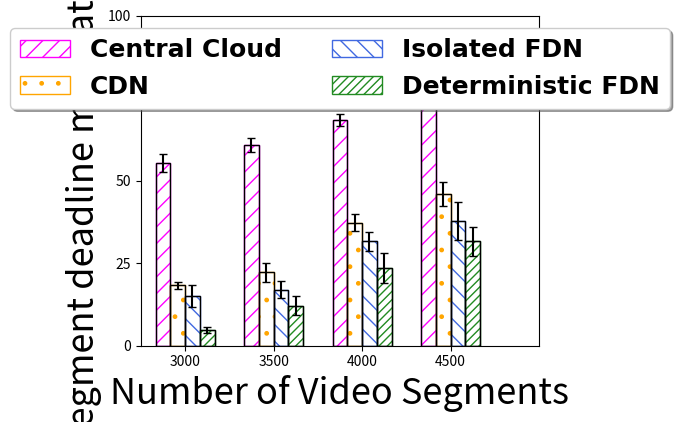

The matplotlib source for this figure:
import numpy as np
import matplotlib.pyplot as plt
from scipy import stats
import math
def getMeanAndCI(ontimes,i):
    n, min_max, mean, var, skew, kurt = stats.describe(ontimes)
    std=math.sqrt(var)
    R = stats.norm.interval(0.95,loc=mean,scale=std/math.sqrt(i)) #definition's way
    #R = stats.norm.interval(0.05,loc=mean,scale=std) #dr.Amini's dropbox file way
    diff=mean-R[0]
    return mean,diff
    #ci=diff/int(i)*100 #dr.Amini's dropbox file way
    #return ci #dr.Amini's dropbox file way

def insMeanAndCI(mean,CI,raw,count):
    cin=getMeanAndCI(raw[l],count)
    mean.append(cin[0])
    CI.append(cin[1])
    

##########start data section
#dump raw data here, so we can calculate both average and confidence interval
raw_centralcloud=[[44.82,50.22,55.89,64.35,61.26],[52.74,60.85,58.24,65.1,66.93],[64.09,64.17,67.31,71.1,75.48],[71.19,69.26,74.78,80.52,77.65]]

raw_cdn=[[18.37,15.37,21.37],[22.19,14.19,30.19],[37.24,30.24,44.24],[45.97,55.97,35.97]]

raw_fdnnonfdn=[[21.77,8.45,8.88,27.53,8.41],[10.09,23.26,18.85,24.31,8.54],[27.62,25.66,31.13,45.31,28.13],[24.43,32.12,43.69,63.42,25.69]]

raw_fdnnaive=[[3.12,3.53,3.01,9.58,4.3],[5.95,25.32,9.22,6.83,13.32],[31.92,14.13,6.72,37.81,27.15],[21.39,30.19,51,21.15,34.83]]

raw_fullfdn=[[3.36,3.09,3.51,2.49,3.36],[4.21,6.04,6.59,11.48,6.48],[26.08,9.27,7.34,22.91,15.02],[44.19,20.91,18.29,19.14,43.03]]

#create array for mean, and confidence interval
centralcloud = []
cdn = []
fdnnonfdn = []
fdnnaive = []
fullfdn = []
#
centralcloud_ci=[]
fdnnonfdn_ci=[]
cdn_ci =[]
fdnnaive_ci=[]
fullfdn_ci=[]


#calculate CI and mean
for l in range(len(raw_fullfdn)):
    #format: mean array, CI array, raw data, how many trials in the raw data
    #don't forget to change number 30 to number of trials you actually test
    insMeanAndCI(centralcloud,centralcloud_ci,raw_centralcloud,30)
    insMeanAndCI(cdn,cdn_ci,raw_cdn,30)
    insMeanAndCI(fdnnonfdn,fdnnonfdn_ci,raw_fdnnonfdn,30)
    insMeanAndCI(fdnnaive,fdnnaive_ci,raw_fdnnaive,30)
    insMeanAndCI(fullfdn,fullfdn_ci,raw_fullfdn,30)

###########################################
# initiation
fig, ax = plt.subplots()
axes = plt.gca()
############
#your main input parameter section
n_groups = 4 # number of differentdata to plot-1
xlabel='Number of Video Segments'
ylabel='Segment deadline miss rate (%)'
xtick=('3000','3500', '4000', '4500')
labels=['Central Cloud','CDN','Isolated FDN','Deterministic FDN','Robust FDN']
legendcolumn= 2 #number of column in the legend
data=[centralcloud,cdn,fdnnonfdn,fdnnaive,fullfdn]
yerrdata=[centralcloud_ci,cdn_ci,fdnnonfdn_ci,fdnnaive_ci,fullfdn_ci]
axes.set_ylim([0,100]) #y axis scale

############
#auto calculated values and some rarely change config, can also overwrite
axes.set_xlim([-0.5, len(xtick)]) #y axis
font = {'family' : 'DejaVu Sans',
        'weight' : 'bold',
        'size'   : 26 }
bar_width =1.0/(n_groups+2) 
edgecols=['magenta','orange','royalblue','forestgreen','red','mediumblue','limegreen','lightblue','darkgreen'] #prepared 9 colors
hatch_arr=["//",".","\\\\","////","---","x","+","*","o"] #prepared 9 hatch style
opacity = 1 #chart opacity
offsetindex=(n_groups-1)/2.0


############
#plot section
plt.rc('font', **font)
index = np.arange(n_groups)


for i in range(0,n_groups):
    #draw internal hatch, and labels
    plt.bar(index - (offsetindex-i)*bar_width, data[i], bar_width,
                     alpha=opacity,                 
                     hatch=hatch_arr[i],
                	 color='white',
		     edgecolor=edgecols[i],
             label=labels[i],
		     lw=1.0,
		     zorder = 0)
    #draw black liner and error bar
    plt.bar(index - (offsetindex-i)*bar_width, data[i], bar_width, yerr =
		    yerrdata[i],                              
                    color='none',
		    error_kw=dict(ecolor='black',capsize=3),
                    edgecolor='k',
            
		    zorder = 1,

		    lw=1.0)



plt.xlabel(xlabel,fontsize=26)
plt.ylabel(ylabel,fontsize=26)
#plt.title('Execution time (deadline sorted batch queue)')

ax.set_xticks(index)

ax.set_xticklabels(xtick)

ax.legend(loc='upper center', prop={'size': 18},bbox_to_anchor=(0.5, 1.00), shadow= True, ncol=legendcolumn)

plt.tight_layout()
plt.show()


